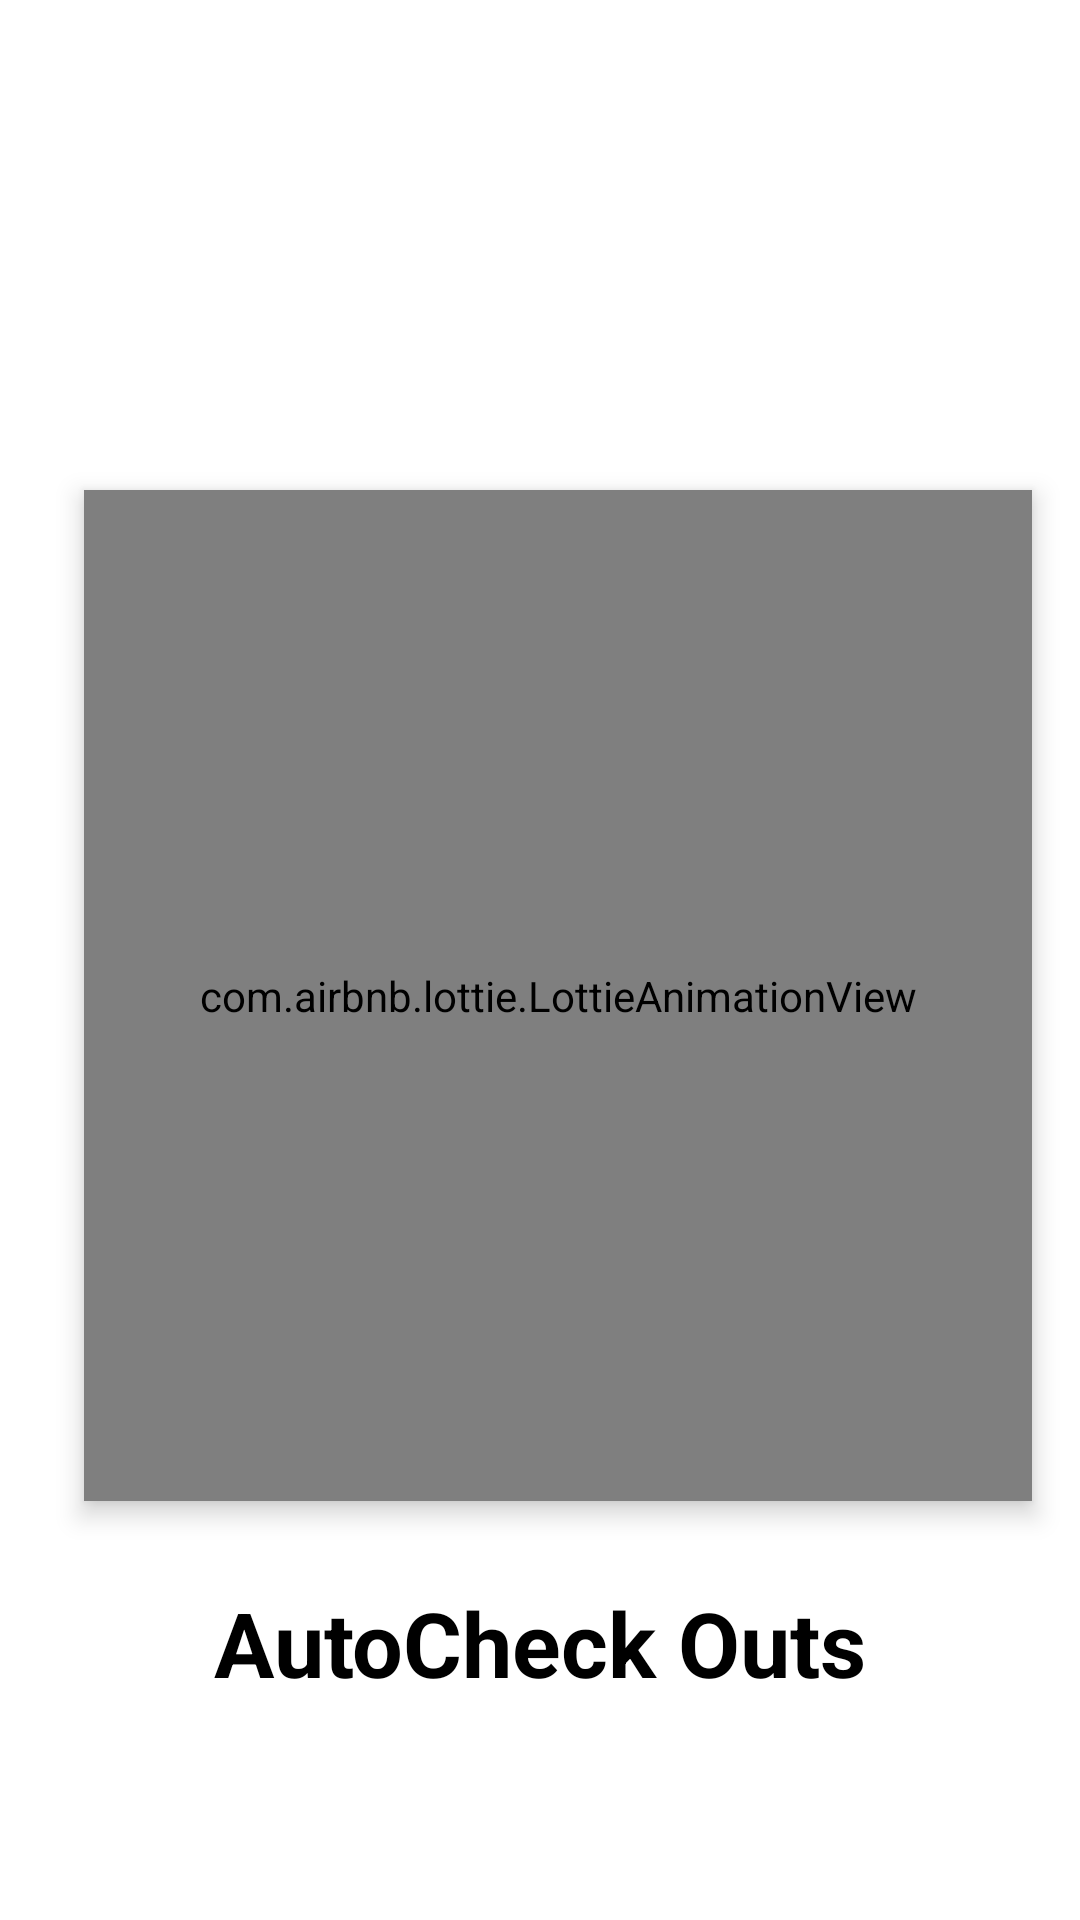

Produce the Android XML layout that renders to this screen, including the resource entries it uses.
<!-- AndroidManifest.xml: application theme Theme.AutoCheckOuts -->
<!-- res/layout/activity_intro.xml -->
<?xml version="1.0" encoding="utf-8"?>
<androidx.constraintlayout.widget.ConstraintLayout xmlns:android="http://schemas.android.com/apk/res/android"
    xmlns:app="http://schemas.android.com/apk/res-auto"
    xmlns:tools="http://schemas.android.com/tools"
    android:id="@+id/main"
    android:background="@color/white"
    android:layout_width="match_parent"
    android:layout_height="match_parent"
    tools:context="SplashScreen.Intro">

    <TextView
        android:id="@+id/text2"
        android:layout_width="267dp"
        android:layout_height="46dp"
        android:layout_alignParentTop="true"
        android:layout_centerHorizontal="true"
        android:layout_margin="20dp"
        android:text="AutoCheck Outs"
        android:textAlignment="center"
        android:textColor="@color/black"
        android:textSize="30dp"
        android:textStyle="bold"
        app:layout_constraintBottom_toBottomOf="parent"
        app:layout_constraintEnd_toEndOf="parent"
        app:layout_constraintStart_toStartOf="parent"
        app:layout_constraintTop_toTopOf="parent"
        app:layout_constraintVertical_bias="0.916" />

    <com.airbnb.lottie.LottieAnimationView
        android:id="@+id/lottie"
        android:layout_width="316dp"
        android:layout_height="337dp"
        android:layout_centerInParent="true"
        android:elevation="5dp"
        app:flow_horizontalAlign="center"
        app:layout_constraintBottom_toBottomOf="parent"
        app:layout_constraintEnd_toEndOf="parent"
        app:layout_constraintHorizontal_bias="0.64"
        app:layout_constraintStart_toStartOf="parent"
        app:layout_constraintTop_toTopOf="parent"
        app:layout_constraintVertical_bias="0.539"
        app:lottie_autoPlay="true"
        app:lottie_loop="true"
        app:lottie_rawRes="@raw/splashanime" />

</androidx.constraintlayout.widget.ConstraintLayout>
<!-- resources referenced by this layout -->
<resources>
  <color name="black">#FF000000</color>
  <color name="white">#FFFFFFFF</color>
  <style name="Theme.AutoCheckOuts" parent="Base.Theme.AutoCheckOuts" />
  <style name="Base.Theme.AutoCheckOuts" parent="Theme.Material3.DayNight.NoActionBar">
          
          
      </style>
</resources>
